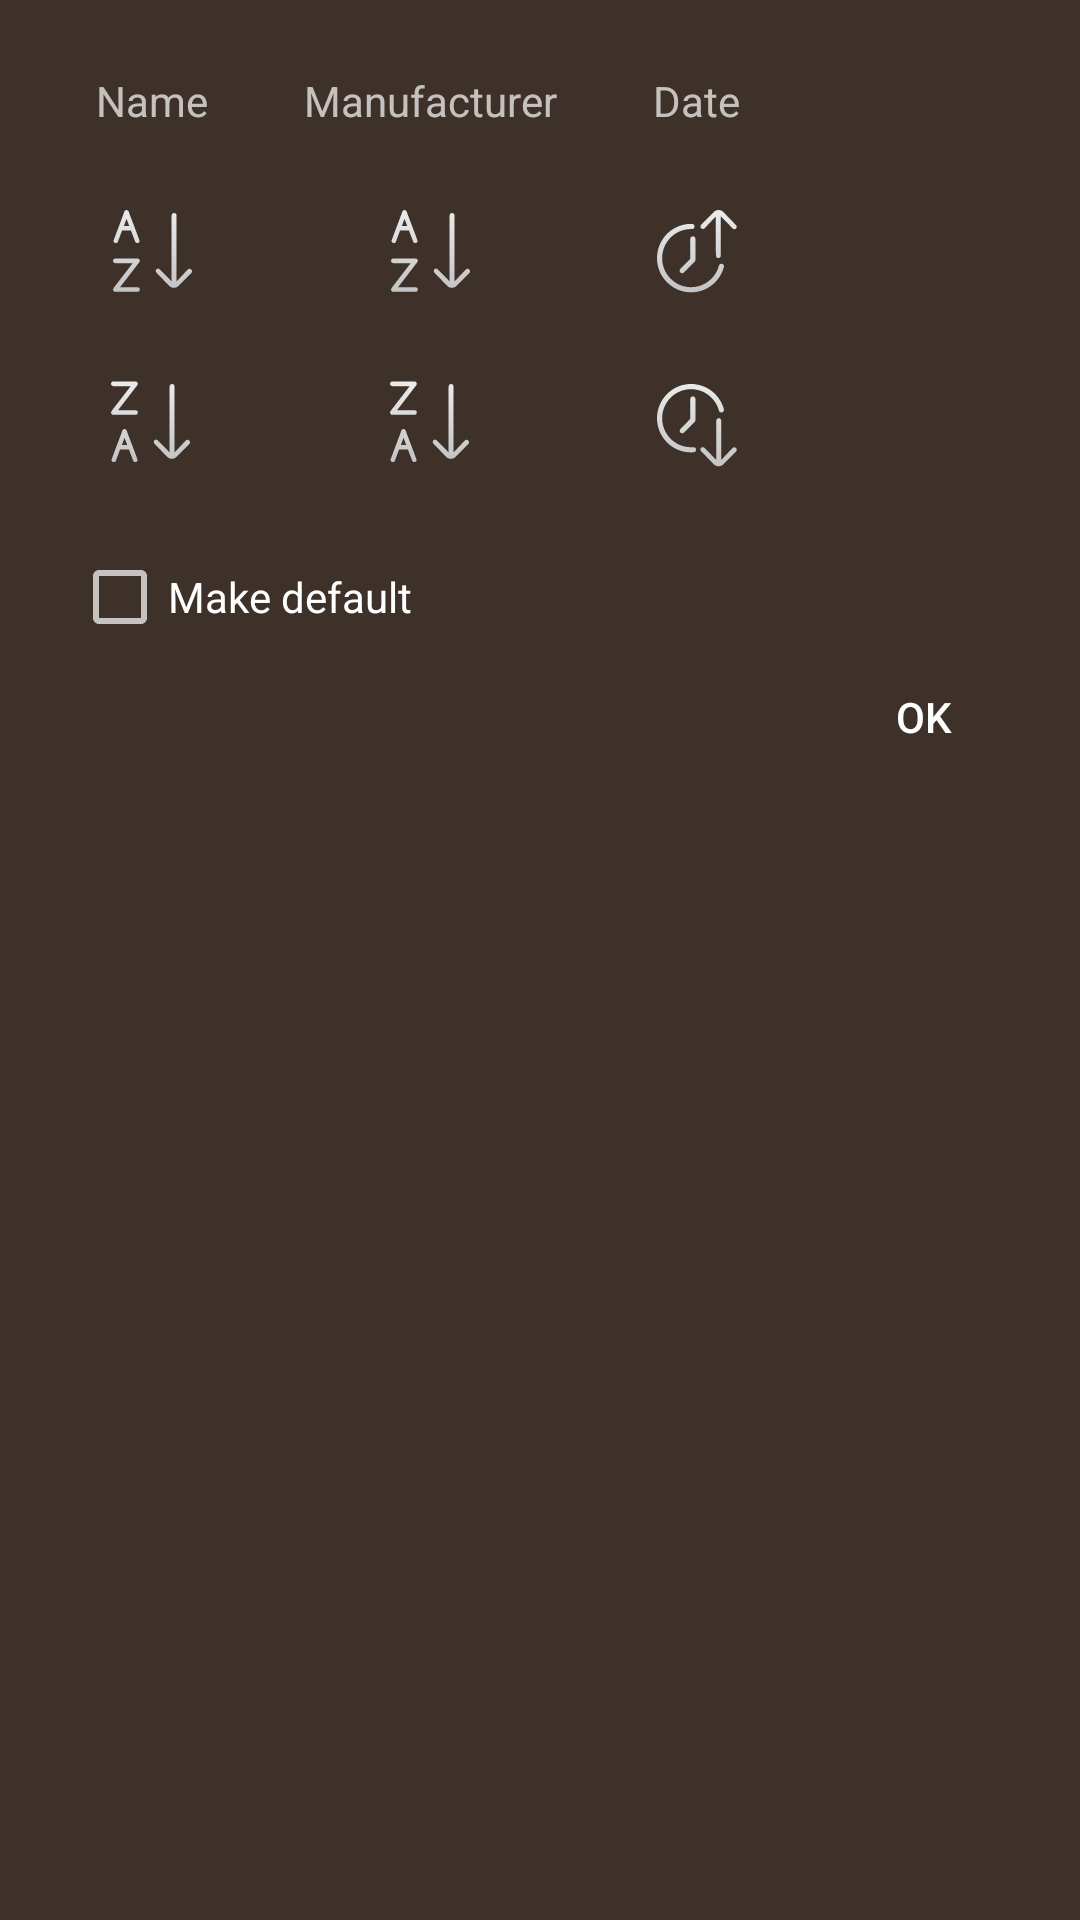

Produce the Android XML layout that renders to this screen, including the resource entries it uses.
<!-- AndroidManifest.xml: application theme AppTheme -->
<!-- res/layout/sort_popup.xml -->
<?xml version="1.0" encoding="utf-8"?>
<LinearLayout xmlns:android="http://schemas.android.com/apk/res/android"
    xmlns:app="http://schemas.android.com/apk/res-auto"
    android:layout_width="wrap_content"
    android:layout_height="wrap_content"
    android:layout_alignParentTop="true"
    android:layout_alignParentBottom="false"
    android:background="#3d3129"
    android:orientation="vertical">

    <LinearLayout
        android:layout_width="wrap_content"
        android:layout_height="wrap_content"
        android:layout_marginLeft="16dp"
        android:layout_marginTop="16dp"
        android:layout_marginRight="16dp"
        android:orientation="horizontal">

        <LinearLayout
            android:layout_width="wrap_content"
            android:layout_height="wrap_content"
            android:layout_marginTop="8dp"
            android:layout_marginBottom="8dp"
            android:gravity="center_horizontal"
            android:orientation="vertical">

            <TextView
                android:id="@+id/textView"
                android:layout_width="wrap_content"
                android:layout_height="wrap_content"
                android:layout_marginLeft="16dp"
                android:layout_marginRight="16dp"
                android:layout_marginBottom="8dp"
                android:gravity="center_vertical|center_horizontal"
                android:text="@string/sort_property_name"
                android:textAlignment="center"
                android:textAppearance="?android:attr/textAppearanceSmall" />

            <ImageButton
                android:id="@+id/sortButtonNameAscending"
                android:layout_width="wrap_content"
                android:layout_height="wrap_content"
                android:layout_marginTop="8dp"
                android:background="@color/transparent"
                android:padding="10dp"
                app:srcCompat="@drawable/ic_sort_icon_az_down" />

            <ImageButton
                android:id="@+id/sortButtonNameDescending"
                android:layout_width="wrap_content"
                android:layout_height="wrap_content"
                android:layout_marginTop="8dp"
                android:background="@color/transparent"
                android:padding="10dp"
                app:srcCompat="@drawable/ic_sort_icon_za_down" />

        </LinearLayout>

        <LinearLayout
            android:layout_width="wrap_content"
            android:layout_height="wrap_content"
            android:layout_marginTop="8dp"
            android:layout_marginBottom="8dp"
            android:gravity="center_horizontal"
            android:orientation="vertical">

            <TextView
                android:id="@+id/textView2"
                android:layout_width="wrap_content"
                android:layout_height="wrap_content"
                android:layout_marginLeft="16dp"
                android:layout_marginRight="16dp"
                android:layout_marginBottom="8dp"
                android:gravity="center_vertical|center_horizontal"
                android:text="@string/sort_property_manufacturer"
                android:textAlignment="center"
                android:textAppearance="?android:attr/textAppearanceSmall" />

            <ImageButton
                android:id="@+id/sortButtonMakeAscending"
                android:layout_width="wrap_content"
                android:layout_height="wrap_content"
                android:layout_marginTop="8dp"
                android:background="@color/transparent"
                android:padding="10dp"
                app:srcCompat="@drawable/ic_sort_icon_az_down" />

            <ImageButton
                android:id="@+id/sortButtonMakeDescending"
                android:layout_width="wrap_content"
                android:layout_height="wrap_content"
                android:layout_marginTop="8dp"
                android:background="@color/transparent"
                android:padding="10dp"
                app:srcCompat="@drawable/ic_sort_icon_za_down" />

        </LinearLayout>


        <LinearLayout
            android:layout_width="wrap_content"
            android:layout_height="wrap_content"
            android:layout_marginTop="8dp"
            android:layout_marginBottom="8dp"
            android:gravity="center_horizontal"
            android:orientation="vertical">

            <TextView
                android:id="@+id/textView3"
                android:layout_width="wrap_content"
                android:layout_height="wrap_content"
                android:layout_marginLeft="16dp"
                android:layout_marginRight="16dp"
                android:layout_marginBottom="8dp"
                android:gravity="center_vertical|center_horizontal"
                android:text="@string/sort_property_date"
                android:textAlignment="center"
                android:textAppearance="?android:attr/textAppearanceSmall" />

            <ImageButton
                android:id="@+id/sortButtonDateDescending"
                android:layout_width="wrap_content"
                android:layout_height="wrap_content"
                android:layout_marginTop="8dp"
                android:background="@color/transparent"
                android:padding="10dp"
                app:srcCompat="@drawable/ic_sort_icon_date_up" />

            <ImageButton
                android:id="@+id/sortButtonDateAscending"
                android:layout_width="wrap_content"
                android:layout_height="wrap_content"
                android:layout_marginTop="8dp"
                android:background="@color/transparent"
                android:padding="10dp"
                app:srcCompat="@drawable/ic_sort_icon_date_down" />

        </LinearLayout>

    </LinearLayout>

    <CheckBox
        android:id="@+id/checkBoxMakeDefault"
        android:layout_width="wrap_content"
        android:layout_height="wrap_content"
        android:layout_marginStart="24dp"
        android:layout_marginTop="8dp"
        android:text="@string/activity_files_sort_order_make_default" />

    <Button
        android:id="@+id/buttonPositive"
        android:layout_width="wrap_content"
        android:layout_height="wrap_content"
        android:layout_gravity="end"
        android:layout_marginEnd="8dp"
        android:layout_marginBottom="16dp"
        android:background="?selectableItemBackground"
        android:text="@string/action_ok"
        android:textAllCaps="true"
        android:textColor="@color/white" />

</LinearLayout>
<!-- resources referenced by this layout -->
<resources>
  <color name="transparent">#00000000</color>
  <color name="white">#ffffff</color>
  <!-- drawable ic_sort_icon_date_up: vector/xml drawable (drawable, 2532 chars, omitted) -->
  <!-- drawable ic_sort_icon_za_down: vector/xml drawable (drawable, 2336 chars, omitted) -->
  <string name="action_ok">OK</string>
  <string name="activity_files_sort_order_make_default">Make default</string>
  <string name="sort_property_date">Date</string>
  <string name="sort_property_manufacturer">Manufacturer</string>
  <string name="sort_property_name">Name</string>
  <style name="AppTheme" parent="@style/Theme.AppCompat.NoActionBar">
          <item name="homeAsUpIndicator">@drawable/ic_back_arrow</item>
          <item name="colorPrimary">#222120</item>
          <item name="colorPrimaryDark">#222120</item>
          <item name="windowNoTitle">true</item>
          <item name="windowActionBar">false</item>
          <item name="android:windowFullscreen">true</item>
          <item name="android:windowContentOverlay">@null</item>
          <item name="android:windowBackground">@color/menu_background</item>
  
          <item name="appThemeBackPanelSource">@drawable/back_panel</item>
          <item name="appThemeTopPanelSource">@drawable/top_panel</item>
          <item name="appThemeRingStrokeColor">@color/black</item>
          <item name="appThemeChartsBackground">@drawable/graph_bg</item>
          <item name="appThemeRingFillAngle">60.0</item>
          <item name="appThemeRingLabelColor">@color/ring_label_background</item>
          <item name="appThemeRingLabelTextColor">@color/black</item>
      </style>
  <!-- drawable ic_back_arrow (drawable) -->
  <vector xmlns:android="http://schemas.android.com/apk/res/android"
      xmlns:aapt="http://schemas.android.com/aapt"
      android:width="24dp"
      android:height="22dp"
      android:autoMirrored="true"
      android:viewportWidth="22"
      android:viewportHeight="21">
    <path
        android:pathData="M9.6087,19.7561C9.3255,19.7561 9.0595,19.646 8.8593,19.4472L1.8452,12.4774C1.2761,11.9125 0.9615,11.1575 0.9615,10.3524C0.9615,9.5473 1.2761,8.7923 1.8452,8.2274L8.8879,1.3949C9.0867,1.2004 9.3498,1.0946 9.6287,1.0946C9.919,1.0946 10.1993,1.2147 10.3995,1.4249C10.7927,1.8367 10.7813,2.496 10.3751,2.8949L3.8086,9.3471L20.2278,9.3471C20.8399,9.3471 21.339,9.8419 21.339,10.4511C21.339,11.0588 20.8399,11.555 20.2278,11.555L4.056,11.555L10.4209,17.8799C10.797,18.2531 10.8342,18.8494 10.5096,19.267L10.4481,19.3471C10.2464,19.6073 9.9404,19.7561 9.6087,19.7561"
        android:strokeWidth="1"
        android:fillType="evenOdd"
        android:strokeColor="#00000000">
      <aapt:attr name="android:fillColor">
        <gradient 
            android:startY="1.0946"
            android:startX="11.15025"
            android:endY="19.7561"
            android:endX="11.15025"
            android:type="linear">
          <item android:offset="0" android:color="#FFEBEBEB"/>
          <item android:offset="1" android:color="#FFC3C3C3"/>
        </gradient>
      </aapt:attr>
    </path>
  </vector>
  <color name="menu_background">#443930</color>
  <!-- drawable back_panel (drawable) -->
  <?xml version="1.0" encoding="utf-8"?>
  <layer-list xmlns:android="http://schemas.android.com/apk/res/android">
      <item>
          <bitmap
              android:dither="true"
              android:src="@drawable/back_panel_texture"
              android:tileMode="repeat" />
      </item>
  
      <item>
          <shape android:shape="rectangle">
              <gradient
                  android:endColor="#3b2e2119"
                  android:gradientRadius="@dimen/wheel_width"
                  android:startColor="#3becd4c2"
                  android:type="radial" />
          </shape>
      </item>
  </layer-list>
  <!-- drawable top_panel: webp bitmap (drawable-land-nodpi, 47486 bytes) -->
  <color name="black">#000000</color>
  <color name="ring_label_background">#FAFAF0</color>
  <!-- drawable back_panel_texture: webp bitmap (drawable-nodpi, 2652 bytes) -->
  <dimen name="wheel_width">320dp</dimen>
</resources>
